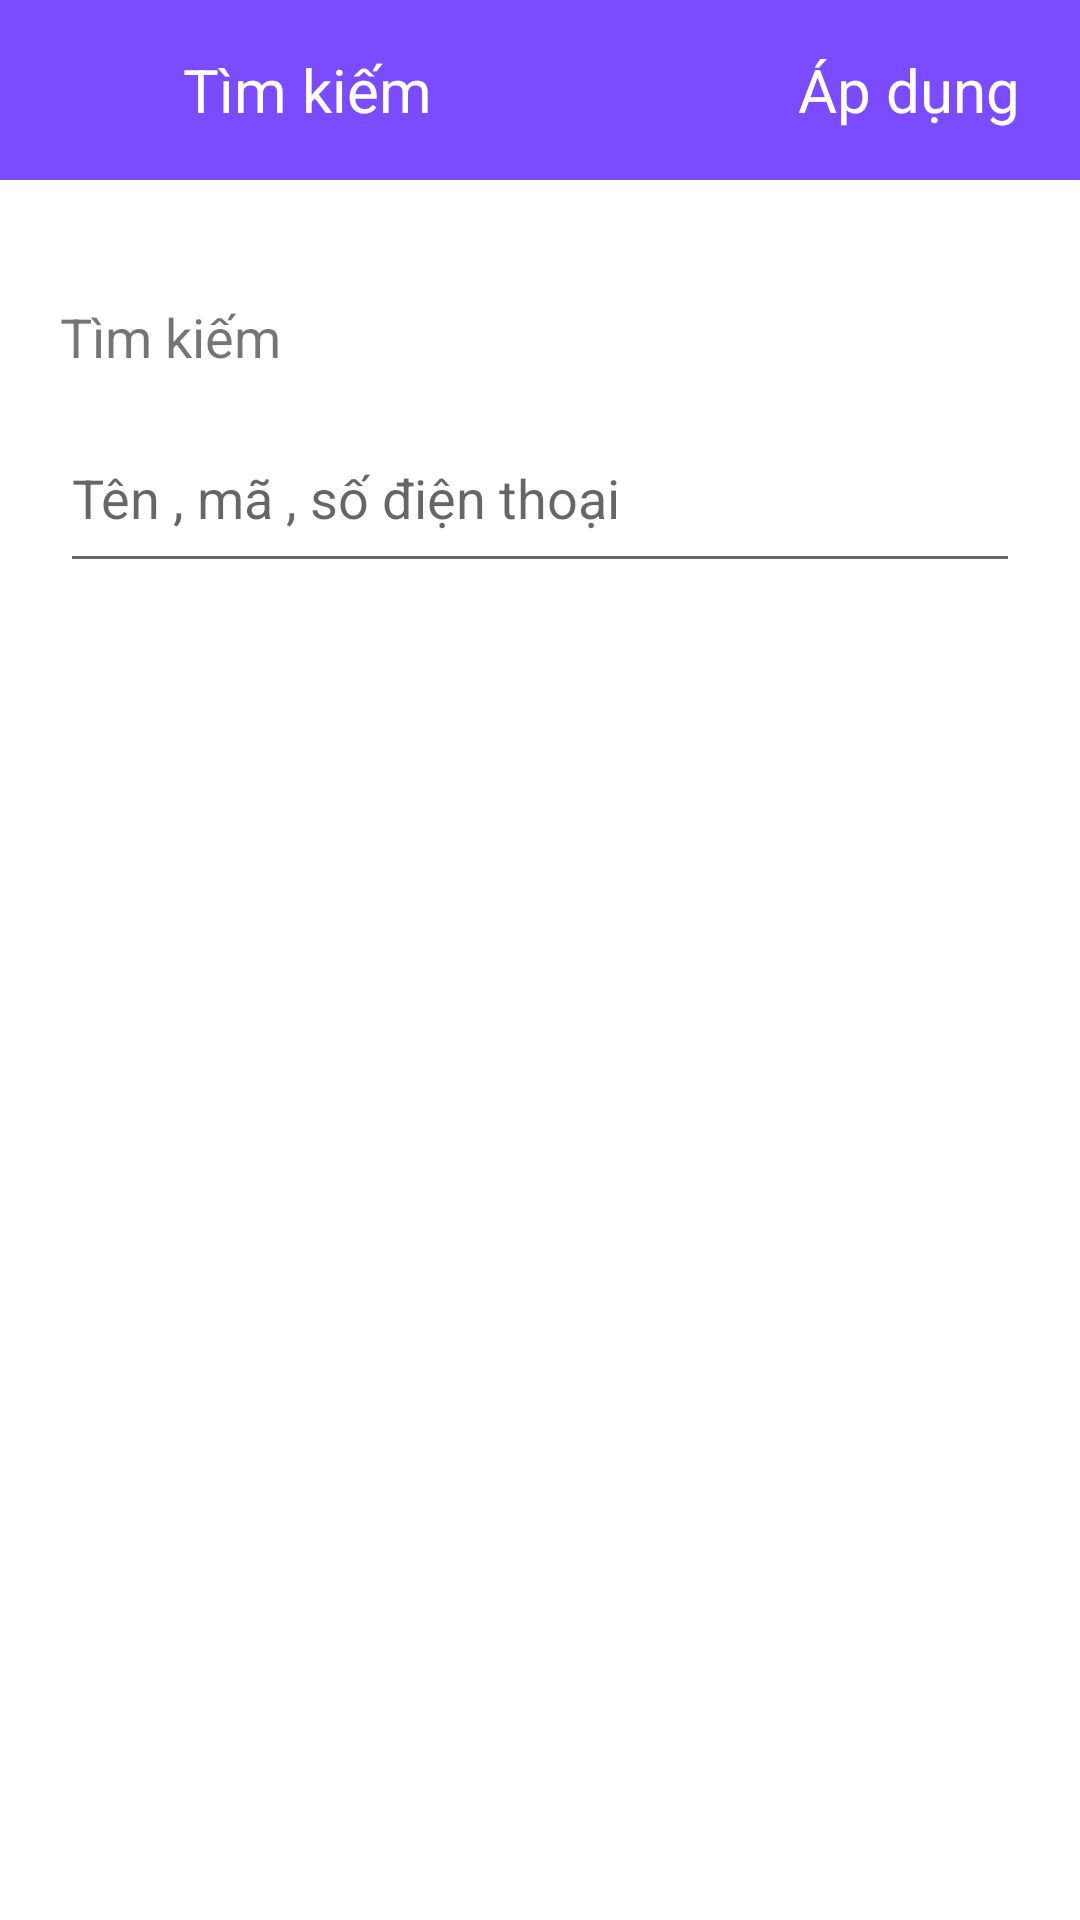

This screen was rendered from an Android layout file. Write that file and the resources it references.
<!-- AndroidManifest.xml: application theme Theme.Admin_food_selling_app -->
<!-- res/layout/activity_search_customer.xml -->
<?xml version="1.0" encoding="utf-8"?>
<androidx.constraintlayout.widget.ConstraintLayout xmlns:android="http://schemas.android.com/apk/res/android"
    xmlns:app="http://schemas.android.com/apk/res-auto"
    xmlns:tools="http://schemas.android.com/tools"
    android:layout_width="match_parent"
    android:layout_height="match_parent"
    tools:context=".ui.view.customer_information.activity.SearchCustomer">
    <LinearLayout
        android:id="@+id/firstRow"
        android:layout_width="match_parent"
        android:layout_height="60dp"
        android:background="@color/colorPrimary"
        android:orientation="horizontal"
        app:layout_constraintEnd_toEndOf="parent"
        app:layout_constraintStart_toStartOf="parent"
        app:layout_constraintTop_toTopOf="parent">

        <ImageButton
            android:id="@+id/finishSearchCustomer"
            android:layout_width="wrap_content"
            android:layout_height="match_parent"
            android:layout_gravity="center|start"
            android:layout_weight="1"
            android:background="@null"
            android:contentDescription="backSearch"
            app:srcCompat="@drawable/ic_white_arrow" />

        <TextView
            android:id="@+id/searchKeywordTitle"
            android:layout_width="wrap_content"
            android:layout_height="match_parent"
            android:layout_weight="1"
            android:gravity="center|start"
            android:text="Tìm kiếm"
            android:textColor="#FFFFFF"
            android:textSize="20sp" />

        <TextView
            android:id="@+id/applySearch"
            android:layout_width="wrap_content"
            android:layout_height="match_parent"
            android:layout_marginEnd="20dp"
            android:layout_weight="1"
            android:gravity="center|end"
            android:text="Áp dụng"
            android:textColor="#FFFFFF"
            android:textSize="20sp" />
    </LinearLayout>

    <TextView
        android:id="@+id/textView6"
        android:layout_width="wrap_content"
        android:layout_height="wrap_content"
        android:layout_marginStart="20dp"
        android:layout_marginTop="40dp"
        android:text="Tìm kiếm"
        android:textSize="18sp"
        app:layout_constraintStart_toStartOf="parent"
        app:layout_constraintTop_toBottomOf="@+id/firstRow" />

    <EditText
        android:id="@+id/sCustomerSearchKeyword"
        android:layout_width="match_parent"
        android:layout_height="60dp"
        android:layout_marginStart="20dp"
        android:layout_marginTop="10dp"
        android:layout_marginEnd="20dp"
        android:ems="10"
        android:hint="Tên , mã , số điện thoại"
        android:inputType="number"
        app:layout_constraintEnd_toEndOf="parent"
        app:layout_constraintHorizontal_bias="0.0"
        app:layout_constraintStart_toStartOf="parent"
        app:layout_constraintTop_toBottomOf="@+id/textView6" />
</androidx.constraintlayout.widget.ConstraintLayout>
<!-- resources referenced by this layout -->
<resources>
  <color name="colorPrimary">#7b4bff</color>
  <style name="Theme.Admin_food_selling_app" parent="Theme.MaterialComponents.DayNight.NoActionBar">
          
          <item name="colorPrimary">@color/purple_500</item>
          <item name="colorPrimaryVariant">@color/purple_700</item>
          <item name="colorOnPrimary">@color/white</item>
          
          <item name="colorSecondary">@color/teal_200</item>
          <item name="colorSecondaryVariant">@color/teal_700</item>
          <item name="colorOnSecondary">@color/black</item>
          
  
          
      </style>
  <color name="purple_500">#FF6200EE</color>
  <color name="purple_700">#FF3700B3</color>
  <color name="white">#FFFFFFFF</color>
  <color name="teal_200">#FF03DAC5</color>
  <color name="teal_700">#FF018786</color>
  <color name="black">#FF000000</color>
</resources>
